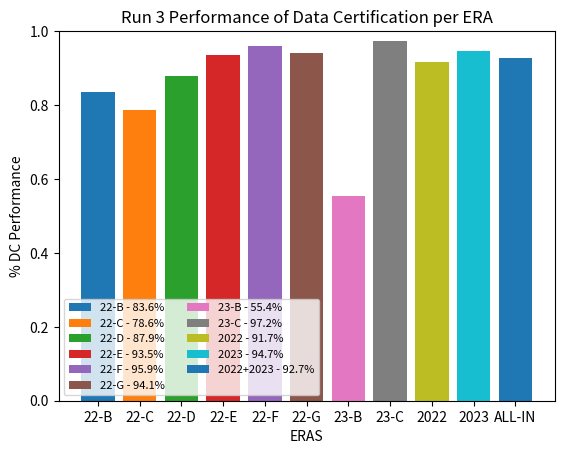

The script that saved this image:
import pandas as pd
import numpy as np
import matplotlib.pyplot as plt


lhc_delivered = [128.677708816, 6923.811533014, 3744.766288761, 6591.521279814,  19963.428480688, 3588.249028983, 1347.232724045,20290.564409034]
cms_recorded = [115.431714499, 6301.260269901, 3323.165454419, 6117.173986822, 18364.160197481, 3247.131159904, 1206.336949574,18678.382888073]
DC_processed = [115.229724697, 6300.513719316, 3322.858446144, 6064.241668777, 18364.160197481, 3245.416412439, 1166.744389096, 18393.593772634]
certified = [96.351250788, 4953.263590896,  2922.311186040, 5671.636672136, 17610.214712638, 3055.423061552, 646.606229207, 17885.342426876]

eras = ['22-B', '22-C', '22-D', '22-E', '22-F', '22-G', '23-B', '23-C']

fig, ax = plt.subplots()

for i in range(len(eras)):
  ax.bar(eras[i], (certified[i]/DC_processed[i]))

#2022 only
deno_2022 = 0
nume_2022 = 0
for i in range(len(eras)):
  if '22' in eras[i]:
    deno_2022 += DC_processed[i]
    nume_2022 += certified[i]
ax.bar('2022',(nume_2022/deno_2022))

#2023 only
deno_2023 = 0
nume_2023 = 0
for i in range(len(eras)):
  if '23' in eras[i]:
    deno_2023 += DC_processed[i]
    nume_2023 += certified[i]
ax.bar('2023',(nume_2023/deno_2023))
  

ax.bar('ALL-IN', sum(certified)/sum(DC_processed))
ax.set_ylabel('% DC Performance')
ax.set_xlabel('ERAS')
ax.set_ylim([0, 1.])
ax.set_title('Run 3 Performance of Data Certification per ERA')

plt.legend((eras[0]+' - '+ str(np.round(100*certified[0]/DC_processed[0], 1))+'%', 
            eras[1]+' - '+ str(np.round(100*certified[1]/DC_processed[1], 1))+'%', 
            eras[2]+' - '+ str(np.round(100*certified[2]/DC_processed[2], 1))+'%', 
            eras[3]+' - '+ str(np.round(100*certified[3]/DC_processed[3], 1))+'%',
            eras[4]+' - '+ str(np.round(100*certified[4]/DC_processed[4], 1))+'%',
            eras[5]+' - '+ str(np.round(100*certified[5]/DC_processed[5], 1))+'%',
            eras[6]+' - '+ str(np.round(100*certified[6]/DC_processed[6], 1))+'%',
            eras[7]+' - '+ str(np.round(100*certified[7]/DC_processed[7], 1))+'%',
            '2022 - ' + str(np.round(100*nume_2022/deno_2022, 1))+'%',
            '2023 - ' + str(np.round(100*nume_2023/deno_2023, 1))+'%',
            '2022+2023 - '+ str(np.round(100*sum(certified)/sum(DC_processed), 1))+'%'),
            scatterpoints=1,
            loc='lower left',
            ncol=2,
            fontsize=8)
#plt.show()
plt.savefig('run3_eras_DC_performance.png')

print('The sum of lhc_delivered is ', sum(lhc_delivered), '/fb')
print('The sum of CMS_recorded is ', sum(cms_recorded), '/fb')
print('The sum of DC_processed is ', sum(DC_processed), '/fb')
print('The sum of certified is ', sum(certified), '/fb')
